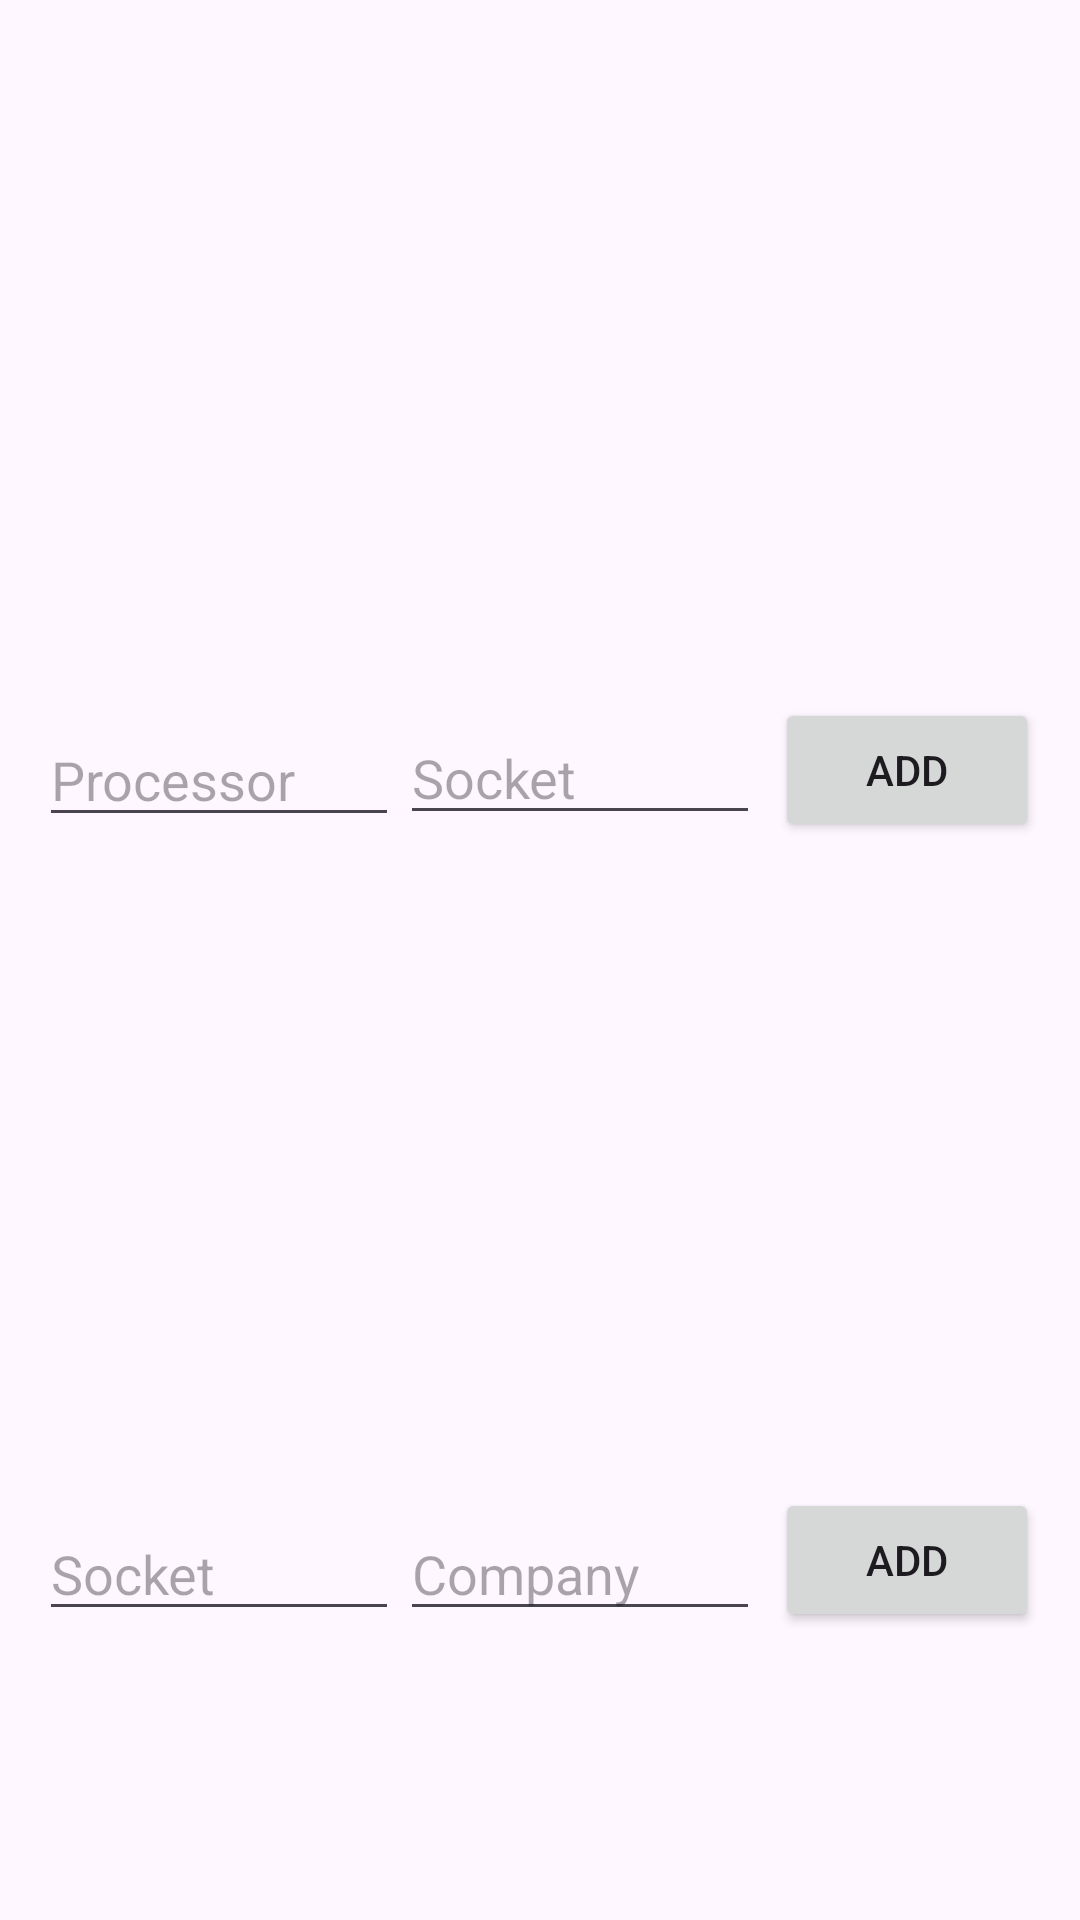

Here is an Android app screen rendered from its layout file. Give the layout XML and the strings, colors and styles it references.
<!-- AndroidManifest.xml: application theme Theme.Lr_two -->
<!-- res/layout/activity_data_base_crud.xml -->
<?xml version="1.0" encoding="utf-8"?>
<androidx.constraintlayout.widget.ConstraintLayout xmlns:android="http://schemas.android.com/apk/res/android"
    xmlns:app="http://schemas.android.com/apk/res-auto"
    xmlns:tools="http://schemas.android.com/tools"
    android:id="@+id/main"
    android:layout_width="match_parent"
    android:layout_height="match_parent"
    tools:context=".dataBaseCRUD"

    >

    <com.google.android.material.textfield.TextInputEditText
        android:id="@+id/enterProcessorName"
        android:layout_width="120dp"
        android:layout_height="wrap_content"
        android:hint="Processor"
        app:layout_constraintBottom_toBottomOf="parent"
        app:layout_constraintEnd_toEndOf="parent"
        app:layout_constraintHorizontal_bias="0.054"
        app:layout_constraintStart_toStartOf="parent"
        app:layout_constraintTop_toTopOf="parent"
        app:layout_constraintVertical_bias="0.397" />

    <com.google.android.material.textfield.TextInputEditText
        android:id="@+id/enterProcessorSocket"
        android:layout_width="120dp"
        android:layout_height="wrap_content"
        android:hint="Socket"
        app:layout_constraintBottom_toBottomOf="parent"
        app:layout_constraintEnd_toEndOf="parent"
        app:layout_constraintHorizontal_bias="0.556"
        app:layout_constraintStart_toStartOf="parent"
        app:layout_constraintTop_toTopOf="parent"
        app:layout_constraintVertical_bias="0.396" />

    <Button
        android:id="@+id/addNewDBRowProcessor"
        android:layout_width="wrap_content"
        android:layout_height="wrap_content"
        android:text="Add"
        app:layout_constraintBottom_toBottomOf="parent"
        app:layout_constraintEnd_toEndOf="parent"
        app:layout_constraintHorizontal_bias="0.95"
        app:layout_constraintStart_toStartOf="parent"
        app:layout_constraintTop_toTopOf="parent"
        app:layout_constraintVertical_bias="0.393" />

    <ListView
        android:id="@+id/processorsTableView"
        android:layout_width="408dp"
        android:layout_height="200dp"
        app:layout_constraintBottom_toBottomOf="parent"
        app:layout_constraintStart_toStartOf="parent"
        app:layout_constraintTop_toTopOf="parent"
        app:layout_constraintVertical_bias="0.097" />

    <com.google.android.material.textfield.TextInputEditText
        android:id="@+id/enterSocketName"
        android:layout_width="120dp"
        android:layout_height="wrap_content"
        android:hint="Socket"
        app:layout_constraintBottom_toBottomOf="parent"
        app:layout_constraintEnd_toEndOf="parent"
        app:layout_constraintHorizontal_bias="0.054"
        app:layout_constraintStart_toStartOf="parent"
        app:layout_constraintTop_toTopOf="parent"
        app:layout_constraintVertical_bias="0.839" />

    <com.google.android.material.textfield.TextInputEditText
        android:id="@+id/enterSocketCompany"
        android:layout_width="120dp"
        android:layout_height="wrap_content"
        android:hint="Company"
        app:layout_constraintBottom_toBottomOf="parent"
        app:layout_constraintEnd_toEndOf="parent"
        app:layout_constraintHorizontal_bias="0.556"
        app:layout_constraintStart_toStartOf="parent"
        app:layout_constraintTop_toTopOf="parent"
        app:layout_constraintVertical_bias="0.839" />

    <Button
        android:id="@+id/addNewDBRowSocket"
        android:layout_width="wrap_content"
        android:layout_height="wrap_content"
        android:text="Add"
        app:layout_constraintBottom_toBottomOf="parent"
        app:layout_constraintEnd_toEndOf="parent"
        app:layout_constraintHorizontal_bias="0.95"
        app:layout_constraintStart_toStartOf="parent"
        app:layout_constraintTop_toTopOf="parent"
        app:layout_constraintVertical_bias="0.838" />

    <ListView
        android:id="@+id/socketsTableView"
        android:layout_width="408dp"
        android:layout_height="200dp"
        app:layout_constraintBottom_toBottomOf="parent"
        app:layout_constraintStart_toStartOf="parent"
        app:layout_constraintTop_toTopOf="parent"
        app:layout_constraintVertical_bias="0.64" />

</androidx.constraintlayout.widget.ConstraintLayout>
<!-- resources referenced by this layout -->
<resources>
  <style name="Theme.Lr_two" parent="Base.Theme.Lr_two" />
  <style name="Base.Theme.Lr_two" parent="Theme.Material3.DayNight.NoActionBar">
          
          
      </style>
</resources>
